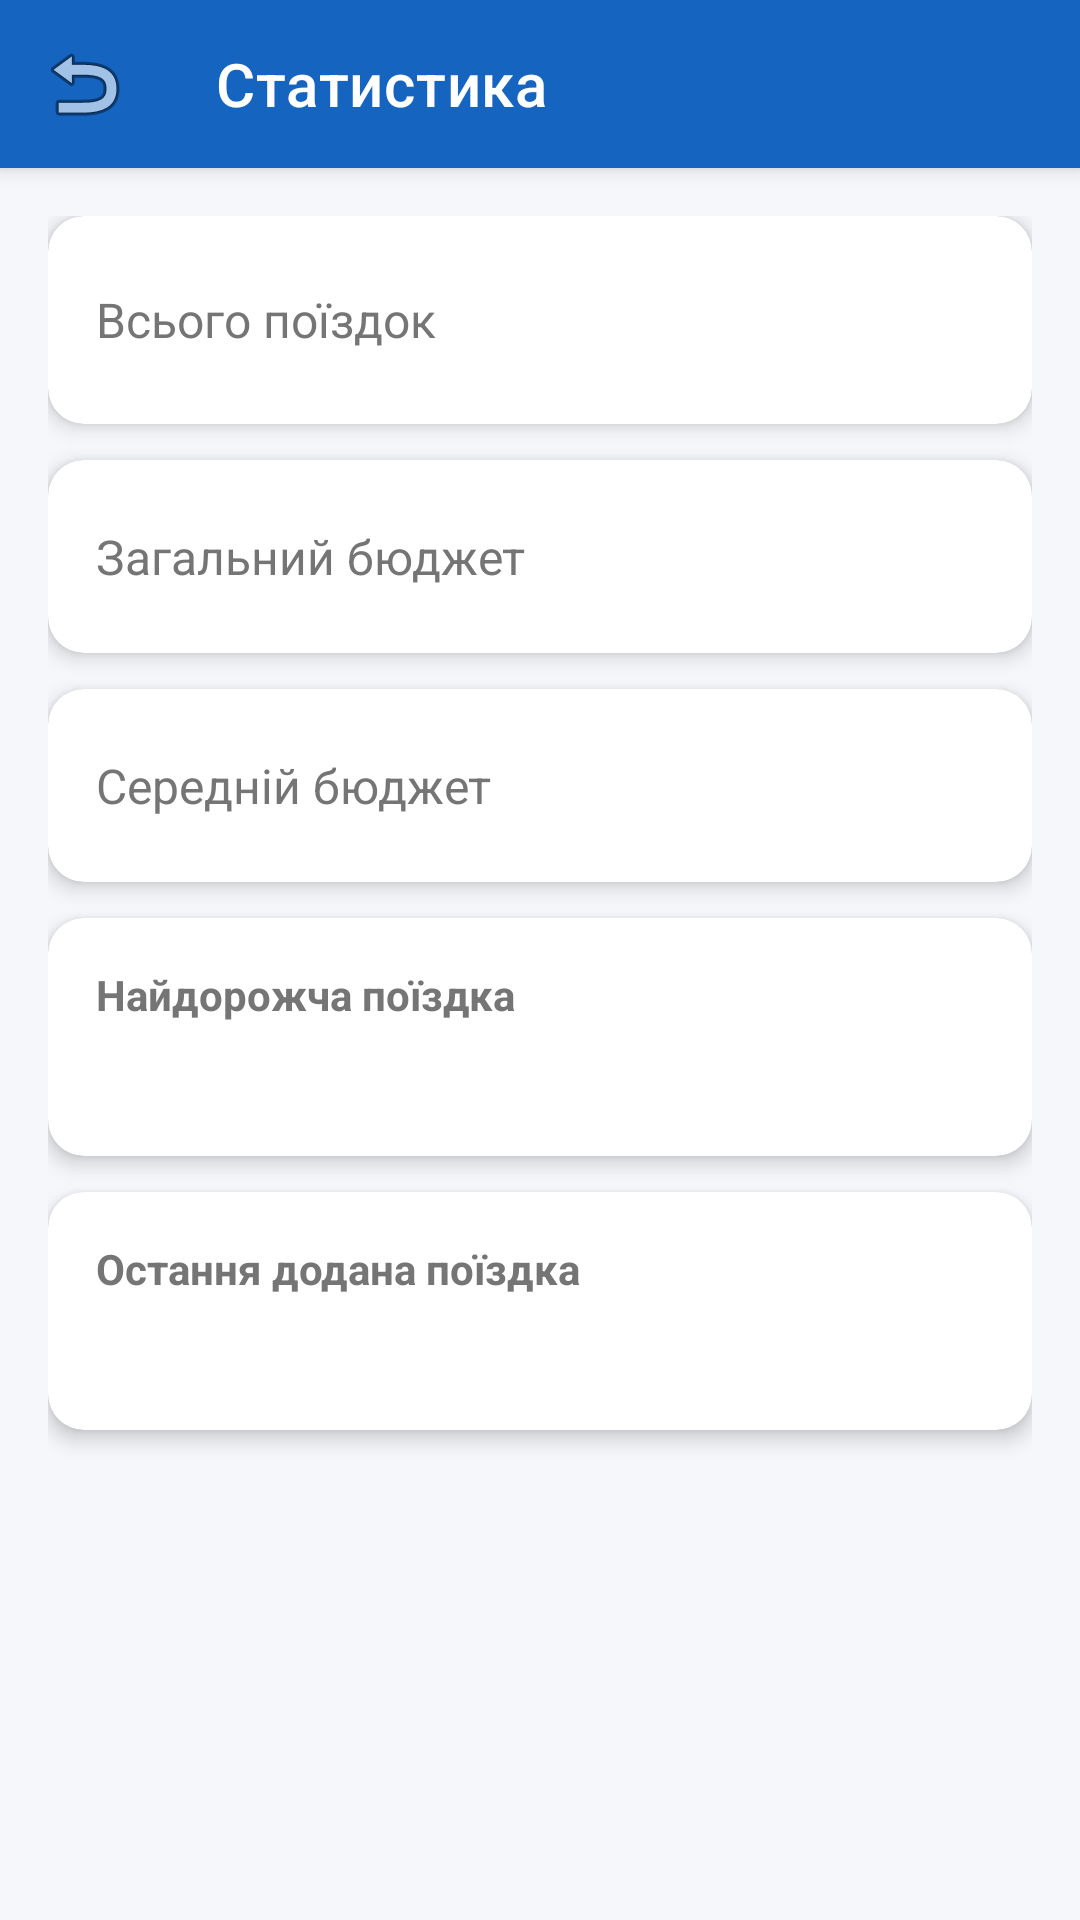

Layout XML and referenced resources for this Android screen:
<!-- AndroidManifest.xml: application theme Theme.TripPlanner -->
<!-- res/layout/activity_statistics.xml -->
<?xml version="1.0" encoding="utf-8"?>
<androidx.coordinatorlayout.widget.CoordinatorLayout
    xmlns:android="http://schemas.android.com/apk/res/android"
    xmlns:app="http://schemas.android.com/apk/res-auto"
    android:layout_width="match_parent"
    android:layout_height="match_parent"
    android:background="@color/background">

    <com.google.android.material.appbar.AppBarLayout
        android:layout_width="match_parent"
        android:layout_height="wrap_content">

        <com.google.android.material.appbar.MaterialToolbar
            android:id="@+id/toolbar"
            android:layout_width="match_parent"
            android:layout_height="?attr/actionBarSize"
            app:title="@string/statistics"
            app:titleTextColor="@color/white"
            app:navigationIcon="@android:drawable/ic_menu_revert" />

    </com.google.android.material.appbar.AppBarLayout>

    <ScrollView
        android:layout_width="match_parent"
        android:layout_height="match_parent"
        app:layout_behavior="@string/appbar_scrolling_view_behavior">

        <LinearLayout
            android:layout_width="match_parent"
            android:layout_height="wrap_content"
            android:orientation="vertical"
            android:padding="16dp">

            
            <androidx.cardview.widget.CardView
                android:layout_width="match_parent"
                android:layout_height="wrap_content"
                android:layout_marginBottom="12dp"
                app:cardCornerRadius="12dp"
                app:cardElevation="4dp">

                <LinearLayout
                    android:layout_width="match_parent"
                    android:layout_height="wrap_content"
                    android:orientation="horizontal"
                    android:padding="16dp"
                    android:gravity="center_vertical">

                    <TextView
                        android:layout_width="0dp"
                        android:layout_height="wrap_content"
                        android:layout_weight="1"
                        android:text="@string/stat_total_trips"
                        android:textSize="16sp"
                        android:textColor="@color/text_secondary" />

                    <TextView
                        android:id="@+id/tvTotalTrips"
                        android:layout_width="wrap_content"
                        android:layout_height="wrap_content"
                        android:textSize="28sp"
                        android:textStyle="bold"
                        android:textColor="@color/primary" />

                </LinearLayout>

            </androidx.cardview.widget.CardView>

            
            <androidx.cardview.widget.CardView
                android:layout_width="match_parent"
                android:layout_height="wrap_content"
                android:layout_marginBottom="12dp"
                app:cardCornerRadius="12dp"
                app:cardElevation="4dp">

                <LinearLayout
                    android:layout_width="match_parent"
                    android:layout_height="wrap_content"
                    android:orientation="horizontal"
                    android:padding="16dp"
                    android:gravity="center_vertical">

                    <TextView
                        android:layout_width="0dp"
                        android:layout_height="wrap_content"
                        android:layout_weight="1"
                        android:text="@string/stat_total_budget"
                        android:textSize="16sp"
                        android:textColor="@color/text_secondary" />

                    <TextView
                        android:id="@+id/tvTotalBudget"
                        android:layout_width="wrap_content"
                        android:layout_height="wrap_content"
                        android:textSize="24sp"
                        android:textStyle="bold"
                        android:textColor="@color/budget_green" />

                </LinearLayout>

            </androidx.cardview.widget.CardView>

            
            <androidx.cardview.widget.CardView
                android:layout_width="match_parent"
                android:layout_height="wrap_content"
                android:layout_marginBottom="12dp"
                app:cardCornerRadius="12dp"
                app:cardElevation="4dp">

                <LinearLayout
                    android:layout_width="match_parent"
                    android:layout_height="wrap_content"
                    android:orientation="horizontal"
                    android:padding="16dp"
                    android:gravity="center_vertical">

                    <TextView
                        android:layout_width="0dp"
                        android:layout_height="wrap_content"
                        android:layout_weight="1"
                        android:text="@string/stat_avg_budget"
                        android:textSize="16sp"
                        android:textColor="@color/text_secondary" />

                    <TextView
                        android:id="@+id/tvAvgBudget"
                        android:layout_width="wrap_content"
                        android:layout_height="wrap_content"
                        android:textSize="24sp"
                        android:textStyle="bold"
                        android:textColor="@color/accent" />

                </LinearLayout>

            </androidx.cardview.widget.CardView>

            
            <androidx.cardview.widget.CardView
                android:layout_width="match_parent"
                android:layout_height="wrap_content"
                android:layout_marginBottom="12dp"
                app:cardCornerRadius="12dp"
                app:cardElevation="4dp">

                <LinearLayout
                    android:layout_width="match_parent"
                    android:layout_height="wrap_content"
                    android:orientation="vertical"
                    android:padding="16dp">

                    <TextView
                        android:layout_width="match_parent"
                        android:layout_height="wrap_content"
                        android:text="@string/stat_most_expensive"
                        android:textSize="14sp"
                        android:textColor="@color/text_secondary"
                        android:textStyle="bold" />

                    <TextView
                        android:id="@+id/tvMostExpensive"
                        android:layout_width="match_parent"
                        android:layout_height="wrap_content"
                        android:textSize="18sp"
                        android:textColor="@color/text_primary"
                        android:layout_marginTop="4dp" />

                </LinearLayout>

            </androidx.cardview.widget.CardView>

            
            <androidx.cardview.widget.CardView
                android:layout_width="match_parent"
                android:layout_height="wrap_content"
                android:layout_marginBottom="12dp"
                app:cardCornerRadius="12dp"
                app:cardElevation="4dp">

                <LinearLayout
                    android:layout_width="match_parent"
                    android:layout_height="wrap_content"
                    android:orientation="vertical"
                    android:padding="16dp">

                    <TextView
                        android:layout_width="match_parent"
                        android:layout_height="wrap_content"
                        android:text="@string/stat_latest_trip"
                        android:textSize="14sp"
                        android:textColor="@color/text_secondary"
                        android:textStyle="bold" />

                    <TextView
                        android:id="@+id/tvLatestTrip"
                        android:layout_width="match_parent"
                        android:layout_height="wrap_content"
                        android:textSize="18sp"
                        android:textColor="@color/text_primary"
                        android:layout_marginTop="4dp" />

                </LinearLayout>

            </androidx.cardview.widget.CardView>

        </LinearLayout>

    </ScrollView>

</androidx.coordinatorlayout.widget.CoordinatorLayout>
<!-- resources referenced by this layout -->
<resources>
  <color name="accent">#FF8F00</color>
  <color name="background">#F5F7FA</color>
  <color name="budget_green">#2E7D32</color>
  <color name="primary">#1565C0</color>
  <color name="text_primary">#212121</color>
  <color name="text_secondary">#757575</color>
  <color name="white">#FFFFFFFF</color>
  <string name="stat_avg_budget">Середній бюджет</string>
  <string name="stat_latest_trip">Остання додана поїздка</string>
  <string name="stat_most_expensive">Найдорожча поїздка</string>
  <string name="stat_total_budget">Загальний бюджет</string>
  <string name="stat_total_trips">Всього поїздок</string>
  <string name="statistics">Статистика</string>
  <style name="Theme.TripPlanner" parent="Theme.MaterialComponents.Light.NoActionBar">
          <item name="colorPrimary">@color/primary</item>
          <item name="colorPrimaryVariant">@color/primary_dark</item>
          <item name="colorOnPrimary">@color/white</item>
          <item name="colorSecondary">@color/accent</item>
          <item name="colorOnSecondary">@color/white</item>
          <item name="android:statusBarColor">@color/primary_dark</item>
      </style>
  <color name="primary_dark">#0D47A1</color>
</resources>
